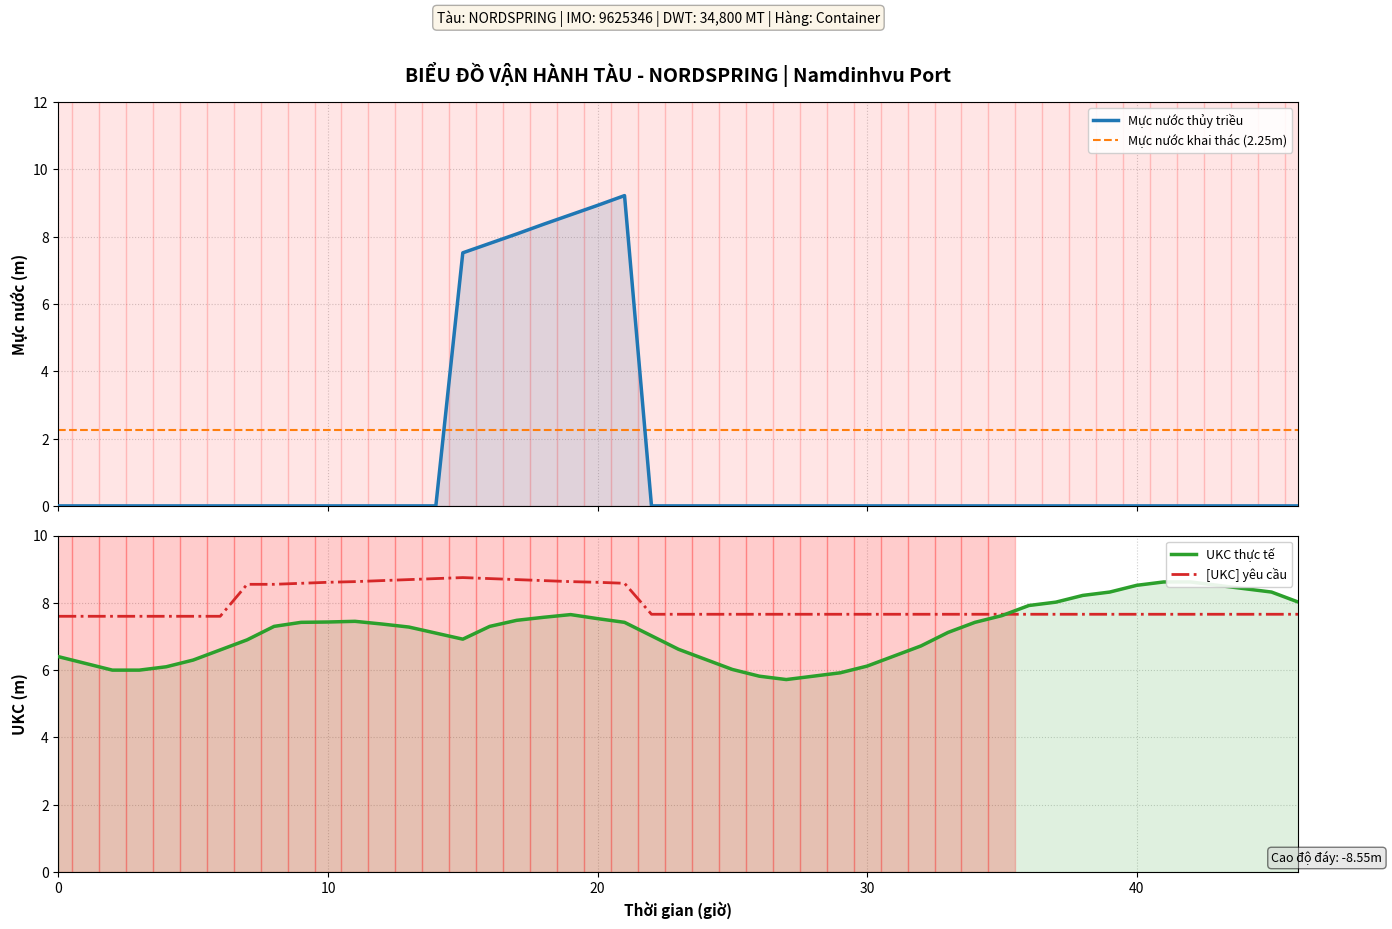

Generate this figure with matplotlib:
import matplotlib.pyplot as plt
import numpy as np
import pandas as pd
from matplotlib.gridspec import GridSpec

# =============================================================================
# 1. KHỞI TẠO DỮ LIỆU TỪ FILE EXCEL
# =============================================================================
# Thời gian (47 giờ - trích xuất từ Excel)
hours = list(range(47))

# Mực nước thủy triều (MN thủy triều)
tide_level = [
    0.0, 0.0, 0.0, 0.0, 0.0, 0.0, 0.0, 0.0, 0.0, 0.0, 0.0, 0.0, 0.0, 0.0, 0.0, 
    7.52, 7.8, 8.08, 8.37, 8.65, 8.93, 9.22, 0.0, 0.0, 0.0, 0.0, 0.0, 0.0, 0.0, 
    0.0, 0.0, 0.0, 0.0, 0.0, 0.0, 0.0, 0.0, 0.0, 0.0, 0.0, 0.0, 0.0, 0.0, 0.0, 
    0.0, 0.0, 0.0
]

# Các tham số cố định
operational_water_level = 2.25  # Mực nước khai thác (m)
bottom_elevation = -8.55         # Cao độ đáy (m) - cập nhật từ Excel

# UKC thực tế (tính từ dữ liệu)
ukc_actual = [
    6.4, 6.2, 6.0, 6.0, 6.1, 6.3, 6.6, 6.9, 7.3, 7.42, 7.43, 7.45, 7.37, 7.28, 
    7.1, 6.92, 7.3, 7.48, 7.57, 7.65, 7.53, 7.42, 7.02, 6.62, 6.32, 6.02, 5.82, 
    5.72, 5.82, 5.92, 6.12, 6.42, 6.72, 7.12, 7.42, 7.62, 7.92, 8.02, 8.22, 8.32, 
    8.52, 8.62, 8.62, 8.52, 8.42, 8.32, 8.02
]

# [UKC] - Yêu cầu tối thiểu
ukc_required = [
    7.6, 7.6, 7.6, 7.6, 7.6, 7.6, 7.6, 8.55, 8.55, 8.58, 8.61, 8.63, 8.66, 8.69, 
    8.72, 8.75, 8.72, 8.69, 8.66, 8.63, 8.61, 8.58, 7.66, 7.66, 7.66, 7.66, 7.66, 
    7.66, 7.66, 7.66, 7.66, 7.66, 7.66, 7.66, 7.66, 7.66, 7.66, 7.66, 7.66, 7.66, 
    7.66, 7.66, 7.66, 7.66, 7.66, 7.66, 7.66
]

# =============================================================================
# 2. THIẾT LẬP BIỂU ĐỒ
# =============================================================================
fig = plt.figure(figsize=(16, 10), dpi=100, facecolor='white')
gs = GridSpec(2, 1, height_ratios=[1.2, 1], hspace=0.08)

# --- PANEL 1: MỰC NƯỚC THỦY TRIỀU (TRÊN) ---
ax1 = fig.add_subplot(gs[0])

# Đường SIN: Mực nước thủy triều
ax1.plot(hours, tide_level, color='#1f77b4', linewidth=2.5, label='Mực nước thủy triều', zorder=3)
ax1.fill_between(hours, tide_level, alpha=0.15, color='#1f77b4')

# Đường thẳng: Mực nước khai thác
ax1.axhline(y=operational_water_level, color='#ff7f0e', linestyle='--', linewidth=1.5, 
            label=f'Mực nước khai thác ({operational_water_level}m)', zorder=2)

# Config Panel 1
ax1.set_ylabel('Mực nước (m)', fontsize=11, fontweight='bold')
ax1.set_title('BIỂU ĐỒ VẬN HÀNH TÀU - NORDSPRING | Namdinhvu Port', 
              fontsize=14, fontweight='bold', pad=15)
ax1.grid(True, linestyle=':', alpha=0.6)
ax1.set_axisbelow(True)
ax1.set_ylim(0, 12)  # Cập nhật giới hạn Y cho thủy triều thực tế
ax1.set_xlim(0, 46)  # 47 mốc thời gian (0-46)
ax1.legend(loc='upper right', fontsize=9, framealpha=0.9)
ax1.tick_params(labelbottom=False)  # Ẩn label x ở panel trên

# Highlight vùng an toàn/không an toàn
for i, (t, req) in enumerate(zip(tide_level, ukc_required)):
    if t - 9.5 < req:  # UKC thực tế < yêu cầu
        ax1.axvspan(i-0.5, i+0.5, alpha=0.1, color='red')

# --- PANEL 2: UKC (DƯỚI) ---
ax2 = fig.add_subplot(gs[1], sharex=ax1)

# Đường UKC thực tế
ax2.plot(hours, ukc_actual, color='#2ca02c', linewidth=2.5, label='UKC thực tế', zorder=3)
ax2.fill_between(hours, ukc_actual, alpha=0.15, color='#2ca02c')

# Đường thẳng: [UKC] yêu cầu tối thiểu
ax2.plot(hours, ukc_required, color='#d62728', linestyle='-.', linewidth=2, 
         label='[UKC] yêu cầu', zorder=2)

# Đường thẳng: Cao độ đáy (reference)
ax2.axhline(y=0, color='gray', linestyle=':', linewidth=0.5, alpha=0.3)

# Config Panel 2
ax2.set_xlabel('Thời gian (giờ)', fontsize=11, fontweight='bold')
ax2.set_ylabel('UKC (m)', fontsize=11, fontweight='bold')
ax2.grid(True, linestyle=':', alpha=0.6)
ax2.set_axisbelow(True)
ax2.set_ylim(0, 10)  # Cập nhật giới hạn Y cho UKC thực tế
ax2.legend(loc='upper right', fontsize=9, framealpha=0.9)

# Highlight vùng cảnh báo UKC
for i, (actual, req) in enumerate(zip(ukc_actual, ukc_required)):
    if actual < req:
        ax2.axvspan(i-0.5, i+0.5, alpha=0.2, color='red', label='Cảnh báo' if i==0 else "")

# =============================================================================
# 3. HOÀN THIỆN & XUẤT FILE
# =============================================================================
# Thêm annotation thông tin tàu
fig.text(0.5, 0.96, 
         f'Tàu: NORDSPRING | IMO: 9625346 | DWT: 34,800 MT | Hàng: Container',
         ha='center', fontsize=10, style='italic', bbox=dict(boxstyle='round', facecolor='wheat', alpha=0.3))

# Thêm legend cho đường đáy ở panel dưới
ax2.text(45, 0.3, f'Cao độ đáy: {bottom_elevation}m', fontsize=9, 
         bbox=dict(boxstyle='round', facecolor='lightgray', alpha=0.5))

plt.tight_layout()
plt.savefig('vessel_operation_chart.png', dpi=300, bbox_inches='tight')
plt.show()

print("✅ Biểu đồ đã được tạo thành công! File lưu tại: vessel_operation_chart.png")